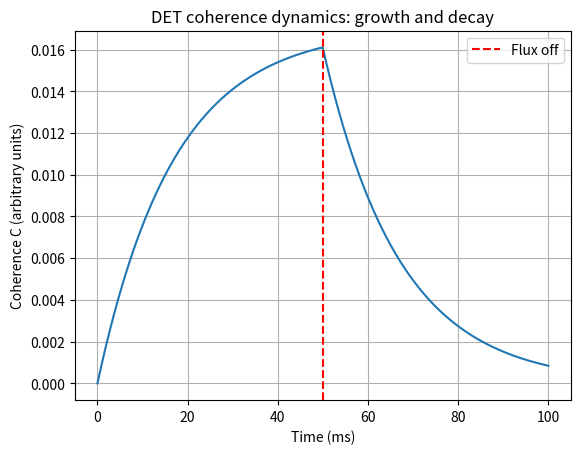

Write Python code to recreate this figure.
import numpy as np
import matplotlib.pyplot as plt

# parameters
alpha_C = 1.0  # growth rate (arbitrary units)
T_d = 17e-3  # experimental decoherence time (s)
lambda_C = 1 / T_d  # decay rate
tau_on = 50e-3  # flux duration (s)
dt = 1e-4  # time step (s)
t_total = 0.1  # total simulation time (s)

# time array
n_steps = int(t_total / dt)
t = np.linspace(0, t_total, n_steps)
C = np.zeros(n_steps)

# simulate
for i in range(1, n_steps):
    J = 1.0 if t[i] < tau_on else 0.0
    dC = alpha_C * J - lambda_C * C[i-1]
    C[i] = C[i-1] + dC * dt

# find decay time after flux stops
ind_start = np.where(t >= tau_on)[0][0]
C0 = C[ind_start]
decay_target = C0 / np.e
ind_decay = np.where(C[ind_start:] <= decay_target)[0][0]
t_decay = t[ind_start + ind_decay] - t[ind_start]
print(f"Estimated decay time: {t_decay:.6f} s")

# plot coherence dynamics
plt.figure()
plt.plot(t * 1000, C)
plt.axvline(tau_on * 1000, color='red', linestyle='--', label='Flux off')
plt.xlabel('Time (ms)')
plt.ylabel('Coherence C (arbitrary units)')
plt.title('DET coherence dynamics: growth and decay')
plt.legend()
plt.grid()
plt.savefig('coherence_dynamics.png')